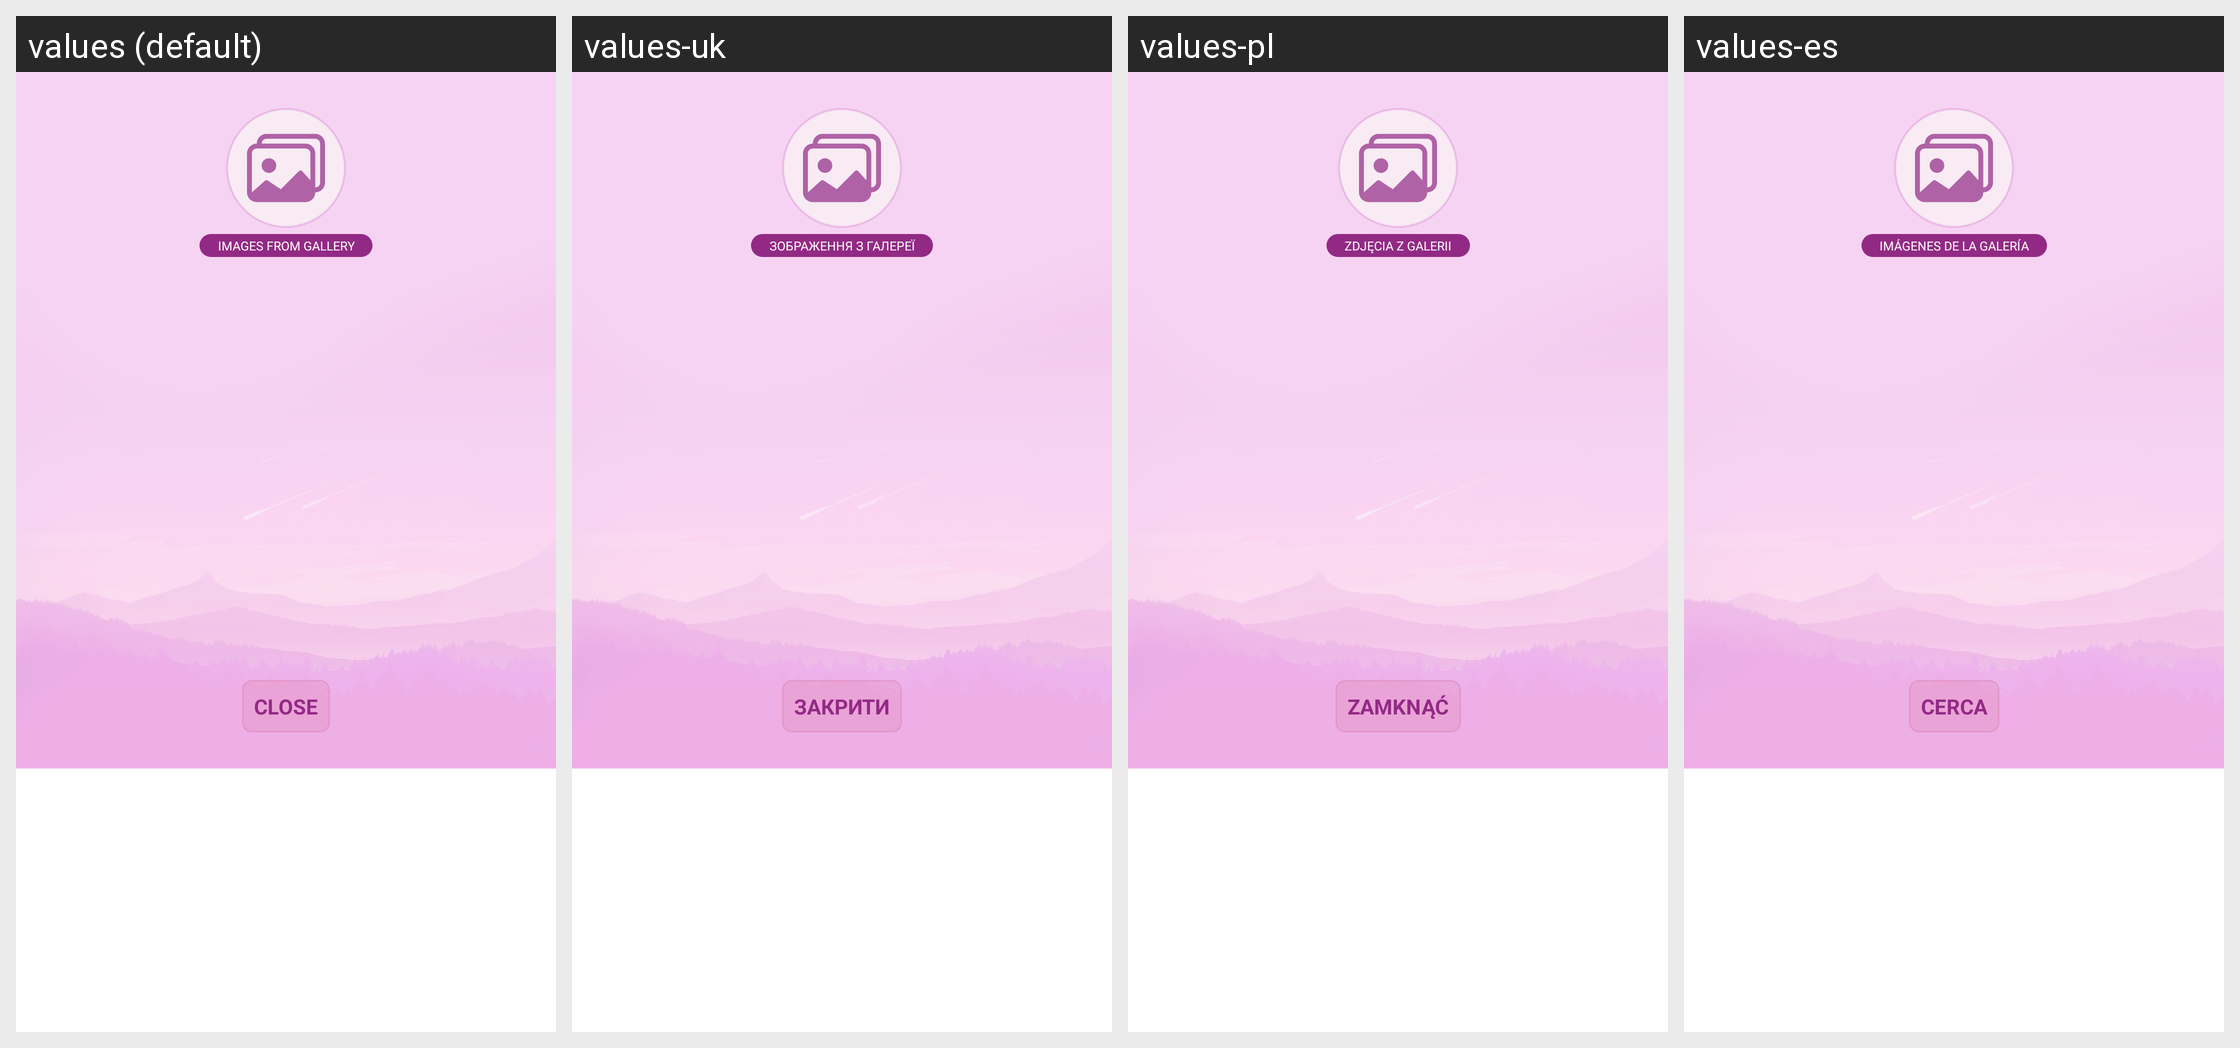

Translations of the strings shown on this Android screen, per locale in the grid:
Android screen res/layout/gallery_images_attached_dialog.xml rendered under 4 locales, left to right: values (default), values-uk, values-pl, values-es. Device: Nexus 5 (rendered at 1080×1920; each locale shown at half size, 540×960, under a caption strip naming it); theme Theme.Tasks.
Other locales in the repository, not shown: values-pl-rPL, values-ru, values-ru-rRU, values-ru-rUA, values-uk-rUA.
Strings drawn on this screen, with the default value and each locale's value (text and hints the layout hard-codes, and strings that could not be matched under every locale, appear in the picture but are not listed):

close
  values: Close
  values-uk: Закрити
  values-pl: Zamknąć
  values-es: Cerca

images_from_gallery
  values: Images from gallery
  values-uk: Зображення з галереї
  values-pl: Zdjęcia z galerii
  values-es: Imágenes de la galería
